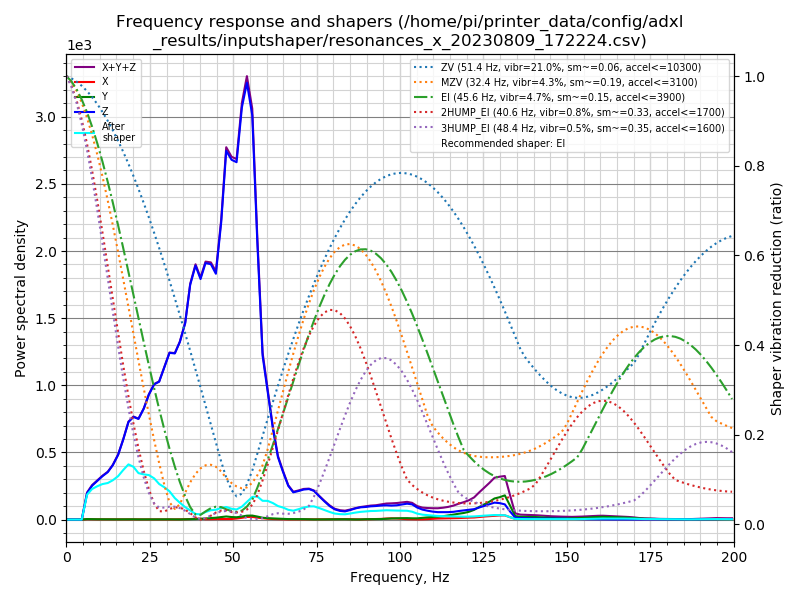

The table this chart was drawn from, first rows:
freq, psd_x, psd_y, psd_z, psd_xyz
0.0, 3.754e+00, 4.230e+00, 1.105e+02, 1.185e+02
1.5, 1.570e+01, 1.633e+01, 9.687e+01, 1.289e+02
3.1, 1.800e+01, 2.005e+01, 5.684e+01, 9.489e+01
4.6, 1.773e+01, 2.051e+01, 3.842e+02, 4.224e+02
6.2, 1.654e+01, 2.223e+01, 1.233e+03, 1.272e+03
7.7, 1.600e+01, 1.944e+01, 1.967e+03, 2.002e+03
9.3, 1.689e+01, 2.000e+01, 2.715e+03, 2.752e+03
10.8, 1.872e+01, 1.975e+01, 3.519e+03, 3.557e+03
12.4, 1.706e+01, 1.938e+01, 4.416e+03, 4.453e+03
13.9, 1.685e+01, 2.022e+01, 5.664e+03, 5.701e+03
15.5, 1.929e+01, 2.079e+01, 7.517e+03, 7.557e+03
17.0, 1.898e+01, 2.824e+01, 1.014e+04, 1.019e+04
18.6, 1.991e+01, 3.711e+01, 1.358e+04, 1.364e+04
20.1, 2.033e+01, 3.622e+01, 1.544e+04, 1.550e+04
21.6, 1.903e+01, 2.417e+01, 1.626e+04, 1.630e+04
23.2, 1.775e+01, 2.917e+01, 1.926e+04, 1.931e+04
24.7, 1.905e+01, 3.487e+01, 2.306e+04, 2.312e+04
26.3, 2.350e+01, 4.632e+01, 2.658e+04, 2.665e+04
27.8, 2.606e+01, 4.713e+01, 2.864e+04, 2.871e+04
29.4, 3.111e+01, 4.954e+01, 3.356e+04, 3.365e+04
30.9, 3.012e+01, 4.751e+01, 3.848e+04, 3.856e+04
32.5, 3.705e+01, 2.944e+01, 4.034e+04, 4.041e+04
34.0, 5.705e+01, 2.915e+01, 4.510e+04, 4.519e+04
35.6, 8.801e+01, 6.348e+01, 5.220e+04, 5.236e+04
37.1, 1.356e+02, 1.100e+02, 6.505e+04, 6.530e+04
38.7, 2.557e+02, 1.394e+02, 7.337e+04, 7.376e+04
40.2, 2.441e+02, 2.137e+02, 7.218e+04, 7.264e+04
41.7, 1.205e+02, 3.324e+02, 7.985e+04, 8.030e+04
43.3, 1.236e+02, 4.694e+02, 8.253e+04, 8.312e+04
44.8, 1.664e+02, 6.172e+02, 8.219e+04, 8.298e+04
46.4, 1.761e+02, 8.677e+02, 1.030e+05, 1.040e+05
47.9, 1.514e+02, 1.100e+03, 1.318e+05, 1.331e+05
49.5, 2.021e+02, 9.276e+02, 1.329e+05, 1.340e+05
51.0, 3.906e+02, 8.778e+02, 1.360e+05, 1.372e+05
52.6, 6.765e+02, 1.183e+03, 1.618e+05, 1.636e+05
54.1, 1.046e+03, 1.566e+03, 1.763e+05, 1.790e+05
55.7, 1.102e+03, 1.655e+03, 1.680e+05, 1.708e+05
57.2, 7.986e+02, 1.284e+03, 1.190e+05, 1.211e+05
58.8, 5.647e+02, 7.998e+02, 7.189e+04, 7.326e+04
60.3, 3.689e+02, 6.185e+02, 5.770e+04, 5.869e+04
61.9, 2.397e+02, 5.254e+02, 4.186e+04, 4.263e+04
63.4, 1.826e+02, 3.998e+02, 2.951e+04, 3.009e+04
64.9, 1.212e+02, 3.225e+02, 2.316e+04, 2.360e+04
66.5, 8.083e+01, 2.273e+02, 1.670e+04, 1.700e+04
68.0, 8.674e+01, 1.942e+02, 1.381e+04, 1.409e+04
69.6, 1.006e+02, 2.047e+02, 1.482e+04, 1.513e+04
71.1, 1.144e+02, 2.072e+02, 1.591e+04, 1.623e+04
72.7, 1.133e+02, 1.191e+02, 1.654e+04, 1.677e+04
74.2, 1.217e+02, 6.206e+01, 1.587e+04, 1.605e+04
75.8, 1.518e+02, 8.708e+01, 1.309e+04, 1.333e+04
77.3, 1.641e+02, 1.254e+02, 1.054e+04, 1.083e+04
78.9, 2.152e+02, 1.782e+02, 7.915e+03, 8.308e+03
80.4, 2.047e+02, 1.523e+02, 6.126e+03, 6.483e+03
82.0, 2.641e+02, 1.655e+02, 5.287e+03, 5.716e+03
83.5, 2.855e+02, 1.905e+02, 5.058e+03, 5.534e+03
85.0, 2.120e+02, 1.242e+02, 5.993e+03, 6.329e+03
86.6, 1.166e+02, 5.540e+01, 7.186e+03, 7.358e+03
88.1, 1.140e+02, 8.410e+01, 8.018e+03, 8.216e+03
89.7, 2.217e+02, 2.209e+02, 8.410e+03, 8.853e+03
91.2, 2.624e+02, 2.427e+02, 8.992e+03, 9.497e+03
... 70 more rows
